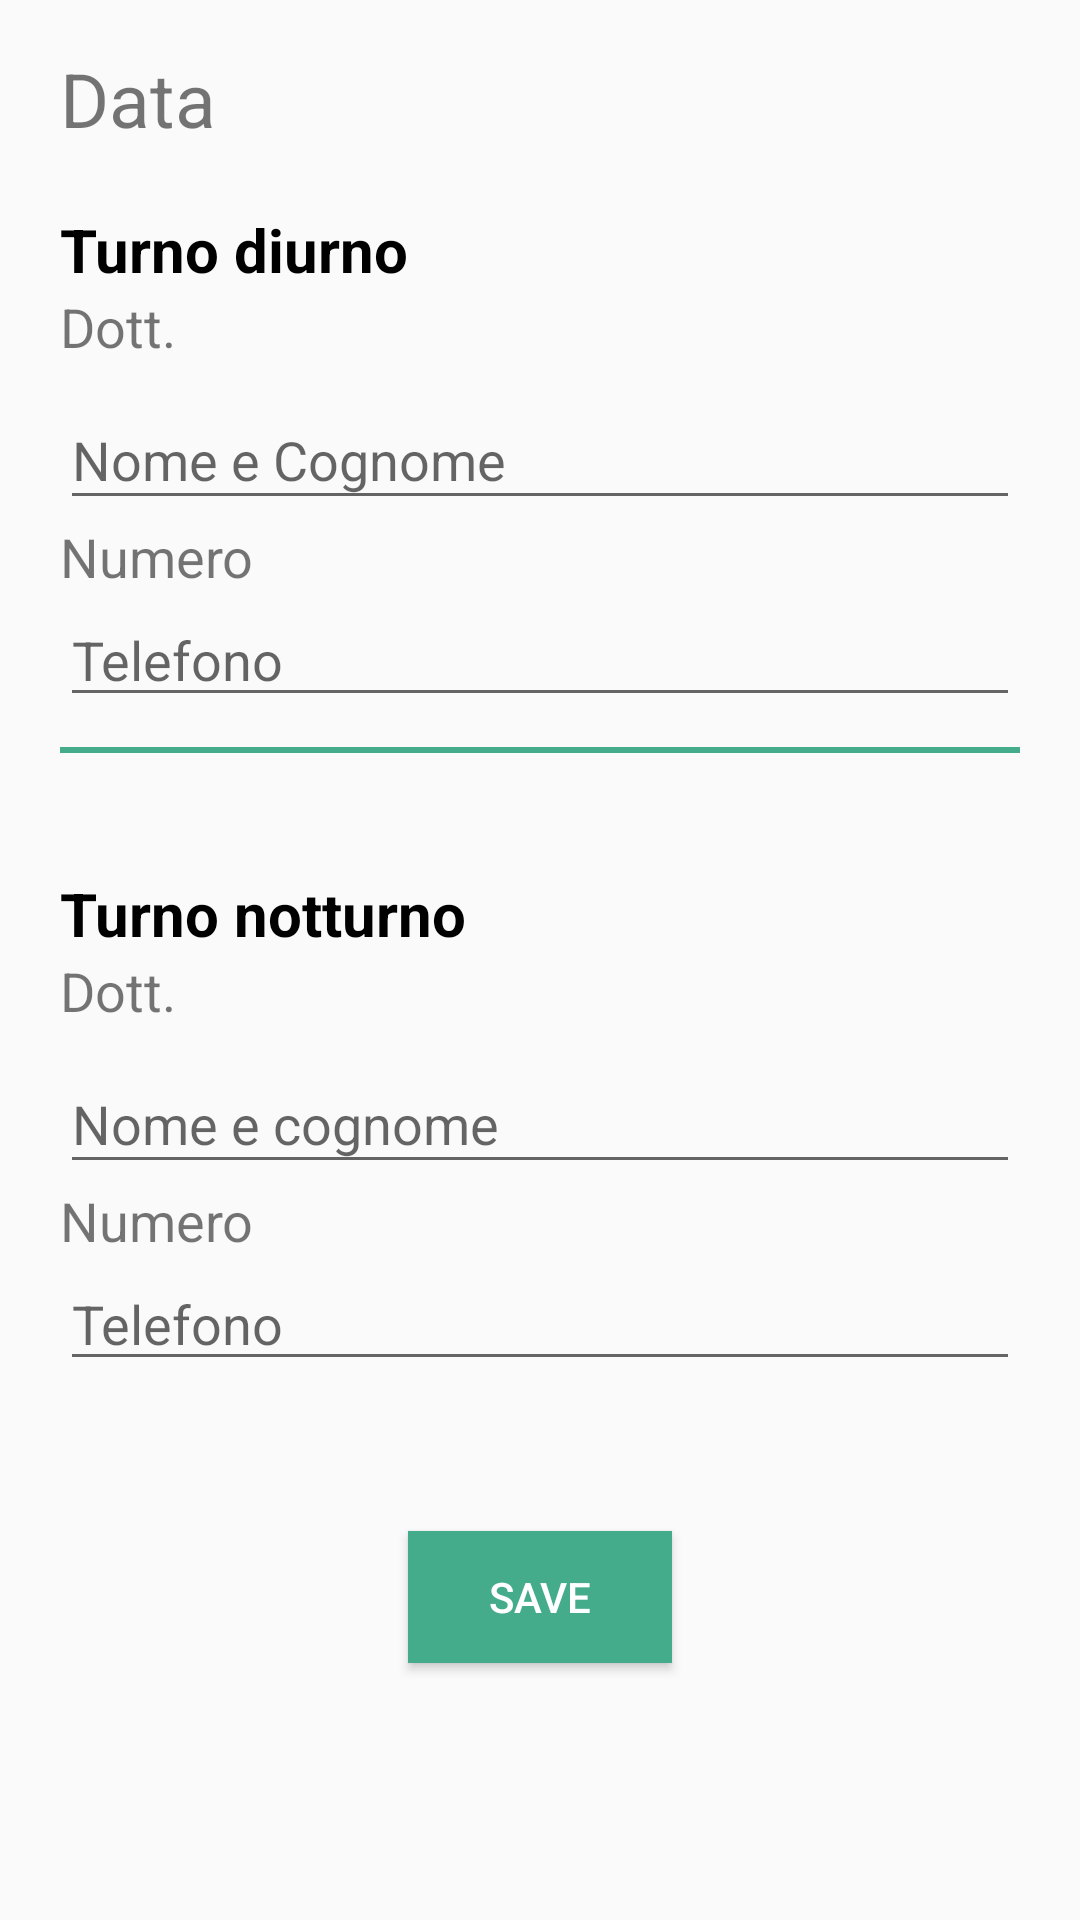

Layout XML and referenced resources for this Android screen:
<!-- AndroidManifest.xml: application theme AppTheme.NoActionBar -->
<!-- res/layout/dialog_save_turno.xml -->
<?xml version="1.0" encoding="utf-8"?>
<ScrollView xmlns:android="http://schemas.android.com/apk/res/android"
    xmlns:app="http://schemas.android.com/apk/res-auto"
    android:layout_height="wrap_content"
    android:layout_width="match_parent">
<RelativeLayout
    android:layout_height="match_parent"
    android:layout_width="match_parent"
    android:orientation="vertical"
    >


    <TextView
        android:id="@+id/data"
        android:layout_width="wrap_content"
        android:layout_height="wrap_content"
        android:layout_marginTop="16dp"
        android:text="Data"
        android:layout_marginStart="20dp"
        android:textSize="25sp"


        />


    <RelativeLayout
        android:layout_below="@id/data"
        android:id="@+id/constraintLayout4"
        android:layout_width="match_parent"
        android:layout_height="wrap_content"
        android:layout_margin="20dp"
        >

        <LinearLayout
            android:layout_width="match_parent"
            android:layout_height="wrap_content"
            android:orientation="vertical">
            <TextView
                android:layout_width="wrap_content"
                android:layout_height="wrap_content"
                android:text="Turno diurno"
                android:textSize="20sp"
                android:textStyle="bold"
                android:textColor="@color/black"
                />
            <TextView
                android:id="@+id/nome_giorno"
                android:layout_width="wrap_content"
                android:layout_height="wrap_content"
                android:text="Dott."
                android:textSize="18sp"
                />
            <android.support.design.widget.TextInputLayout
                android:id="@+id/textInputLayout"
                android:layout_width="match_parent"
                android:layout_height="wrap_content"
                >
                <android.support.design.widget.TextInputEditText
                    android:id="@+id/edit_nome_giorno"
                    android:layout_width="match_parent"
                    android:layout_height="wrap_content"
                    android:hint="Nome e Cognome" />
            </android.support.design.widget.TextInputLayout>

            <TextView
                android:id="@id/textView10"
                android:layout_width="wrap_content"
                android:layout_height="wrap_content"
                android:text="Numero"
                android:textSize="18sp"
                android:labelFor="@+id/edit_numero_giorno"
                />
            <EditText
                android:id="@id/edit_numero_giorno"
                android:layout_width="match_parent"
                android:layout_height="wrap_content"
                android:hint="Telefono"
                android:inputType="number"
                android:layout_below="@+id/textView10"
                />
            <ImageView android:layout_width="match_parent"
                android:layout_height="2dp"
                android:layout_marginTop="10dp"
                android:background="@color/ospedal_green"
                />
        </LinearLayout>

            <ImageView
                android:layout_alignParentEnd="true"
                android:layout_marginEnd="20dp"
                android:id="@+id/imageView2"
                android:layout_width="wrap_content"
                android:layout_height="wrap_content"
                android:src="@drawable/sun"
                />


    </RelativeLayout>

    <RelativeLayout
        android:id="@+id/constraintLayout5"
        android:layout_width="match_parent"
        android:layout_height="wrap_content"
        android:layout_margin="20dp"
        android:layout_below="@id/constraintLayout4">

        <ImageView
            android:id="@+id/imageView4"
            android:layout_width="wrap_content"
            android:layout_height="50dp"
            android:src="@drawable/moon"
            android:layout_marginEnd="20dp"
            android:layout_alignParentEnd="true"/>

        <LinearLayout
            android:layout_width="match_parent"
            android:layout_height="wrap_content"
            android:orientation="vertical">
            <TextView
                android:layout_width="wrap_content"
                android:layout_height="wrap_content"
                android:text="Turno notturno"
                android:textSize="20sp"
                android:textStyle="bold"
                android:textColor="@color/black"
                />
            <TextView
                android:id="@+id/textView8"
                android:textSize="18sp"
                android:layout_width="wrap_content"
                android:layout_height="wrap_content"
                android:text="Dott."
                 />

            <android.support.design.widget.TextInputLayout
                android:id="@+id/textInputLayout2"
                android:layout_width="match_parent"
                android:layout_height="wrap_content"
                >

                <android.support.design.widget.TextInputEditText
                    android:id="@+id/edit_nome_notte"
                    android:layout_width="match_parent"
                    android:layout_height="wrap_content"
                    android:hint="Nome e cognome" />
            </android.support.design.widget.TextInputLayout>

            <TextView
                android:textSize="18sp"
                android:id="@+id/textView9"
                android:layout_width="wrap_content"
                android:layout_height="wrap_content"
                android:text="Numero"
               />

            <EditText
                android:id="@+id/edit_numero_notte"
                android:layout_width="match_parent"
                android:layout_height="wrap_content"
                android:hint="Telefono"
                android:inputType="number"
                 />

        </LinearLayout>


    </RelativeLayout>

    <Button
        android:id="@+id/save_button"
        android:layout_width="wrap_content"
        android:layout_height="44dp"
        android:layout_marginTop="30dp"
        android:background="@color/ospedal_green"
        android:text="SAVE"
        android:layout_centerHorizontal="true"
        android:textColor="@color/white"
        android:layout_marginBottom="30dp"
        android:layout_below="@id/constraintLayout5"
        />

</RelativeLayout>
</ScrollView>
<!-- resources referenced by this layout -->
<resources>
  <color name="black">#000000</color>
  <color name="ospedal_green">#45ac8b</color>
  <color name="white">#ffffff</color>
  <style name="AppTheme.NoActionBar">
          <item name="colorPrimary">@color/ospedal_green</item>
          <item name="colorPrimaryDark">@color/ospedal_green</item>
          <item name="colorAccent">@color/ospedal_green</item>
          <item name="windowActionBar">false</item>
          <item name="windowNoTitle">true</item>
  
      </style>
</resources>
